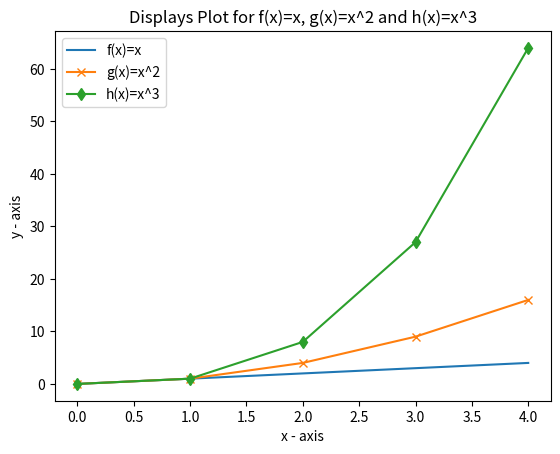

Generate this figure with matplotlib:
########################################################################
### plottask.py
### This displays a plot of the functions f(x)=x, g(x)=x2 and h(x)=x3 
### in the range (0, 4) on the one set of axes.
### Author David
### https://numpy.org/doc/stable/reference/generated/numpy.power.html
########################################################################

########################################################################
### import modules and renaming using the as function
########################################################################
import numpy as np
import matplotlib.pyplot as plt

########################################################################
### creating range using lab8.5.plot.py as reference.
########################################################################
xaxis = np.array([0,1,2,3,4])

########################################################################
### https://www.w3resource.com/graphics/matplotlib/basic/matplotlib-basic-exercise-5.php
########################################################################
### line 1 points
f = np.power(xaxis, 1)
### Testing print cubed range
# print(f)
### plotting the line 1 points 
plt.plot(xaxis, f, label = "f(x)=x")
########################################################################

########################################################################
### line 2 points
g = np.power(xaxis, 2)
### Testing print squared range
# print(g)
### plotting the line 2 points 
plt.plot(xaxis, g, label = "g(x)=x^2" , marker='x')
########################################################################

########################################################################
### line 3 points
h = np.power(xaxis, 3)
### Testing print cubed range
# print(h)
### plotting the line 3 points 
plt.plot(xaxis, h, label = "h(x)=x^3", marker='d')
########################################################################

########################################################################
### Settings for plot
### Set the y axis label of the current axis.
plt.xlabel('x - axis')
### Set the y axis label of the current axis.
plt.ylabel('y - axis')
### Set a title of the current axes.
plt.title('Displays Plot for f(x)=x, g(x)=x^2 and h(x)=x^3')
### show a legend on the plot
plt.legend()

#######################################################################
### Output plot to screen
#######################################################################
plt.show()



